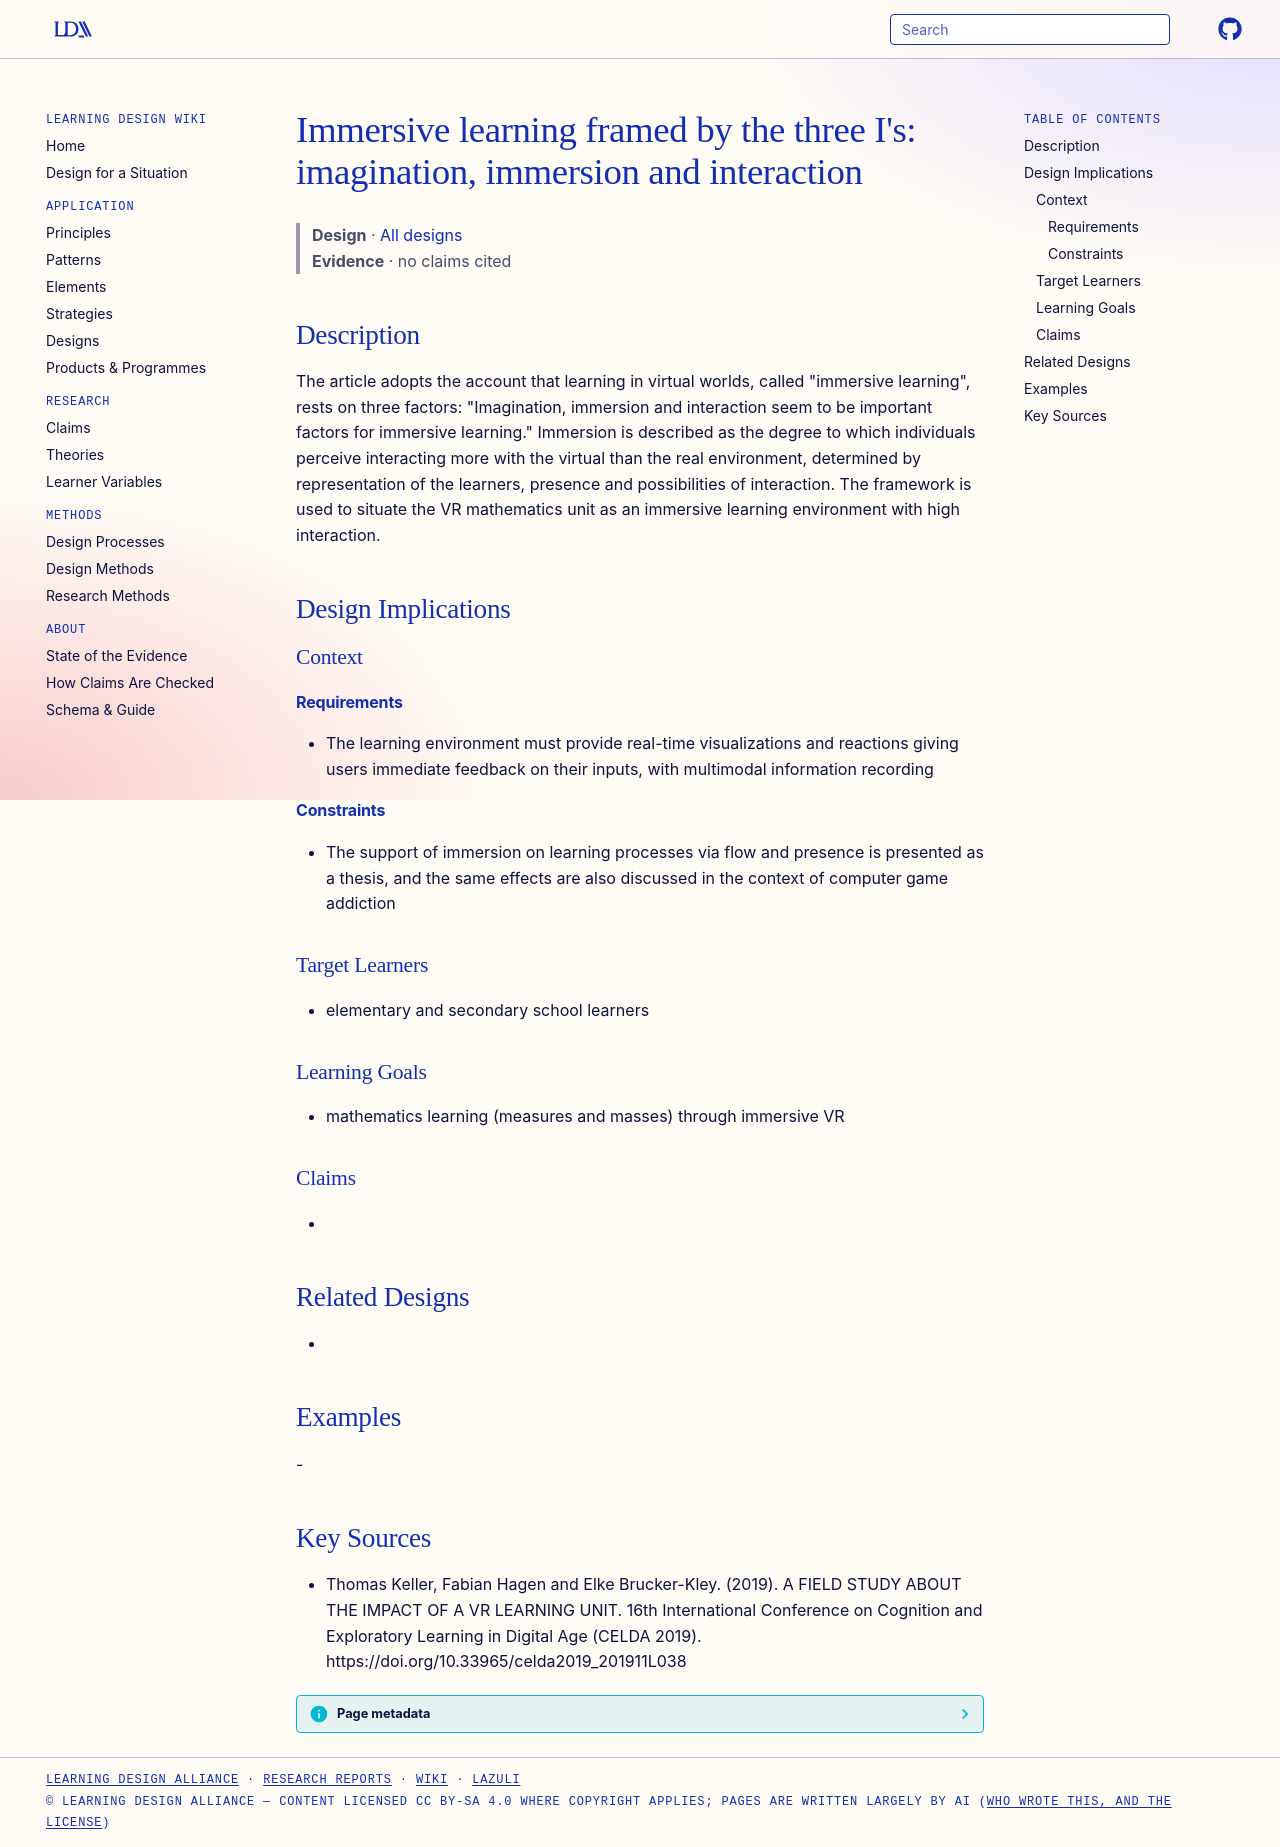

repository: Learning-Design-Alliance/learning-wiki · page: designs/three-is-immersive-learning-framework/index.html · generator: mkdocs

---
type: design
id: three-is-immersive-learning-framework
title: "Immersive learning framed by the three I's: imagination, immersion and interaction"
description: "The article adopts the account that learning in virtual worlds, called \"immersive learning\", rests on three factors: \"Imagination, immersion and interaction seem to be important factors for immersive learning.\" Immers..."
status: review
generated:
  by: "process:settle-candidates"
  at: 2026-11-01
sources:
  - id: thomas-keller-2019
    resource: "https://doi.org/10.33965/celda2019_201911L038"
    title: "Thomas Keller, Fabian Hagen and Elke Brucker-Kley. (2019). A FIELD STUDY ABOUT THE IMPACT OF A VR LEARNING UNIT. 16th International Conference on Cognition and Exploratory Learning in Digital Age (CELDA 2019). https://doi.org/10.33965/celda2019_201911L038"
    author: Thomas Keller, Fabian Hagen and Elke Brucker-Kley
---

# Immersive learning framed by the three I's: imagination, immersion and interaction

> **Design** · [All designs](index.md)
> **Evidence** · no claims cited

## Description
The article adopts the account that learning in virtual worlds, called "immersive learning", rests on three factors: "Imagination, immersion and interaction seem to be important factors for immersive learning." Immersion is described as the degree to which individuals perceive interacting more with the virtual than the real environment, determined by representation of the learners, presence and possibilities of interaction. The framework is used to situate the VR mathematics unit as an immersive learning environment with high interaction.

## Design Implications

### Context
#### Requirements
- The learning environment must provide real-time visualizations and reactions giving users immediate feedback on their inputs, with multimodal information recording
#### Constraints
- The support of immersion on learning processes via flow and presence is presented as a thesis, and the same effects are also discussed in the context of computer game addiction

### Target Learners
- elementary and secondary school learners

### Learning Goals
- mathematics learning (measures and masses) through immersive VR

### Claims
- 

## Related Designs
- 

## Examples
-

## Key Sources
- Thomas Keller, Fabian Hagen and Elke Brucker-Kley. (2019). A FIELD STUDY ABOUT THE IMPACT OF A VR LEARNING UNIT. 16th International Conference on Cognition and Exploratory Learning in Digital Age (CELDA 2019). https://doi.org/10.33965/celda2019_201911L038
